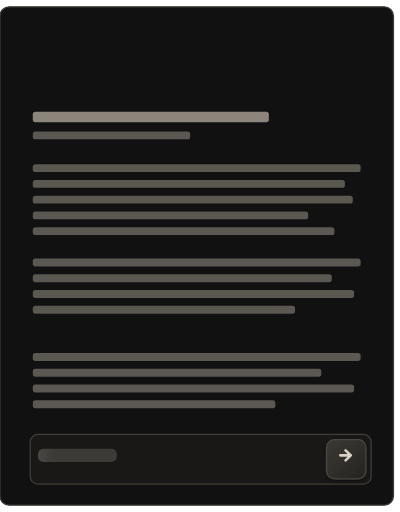
t = 0.00 s
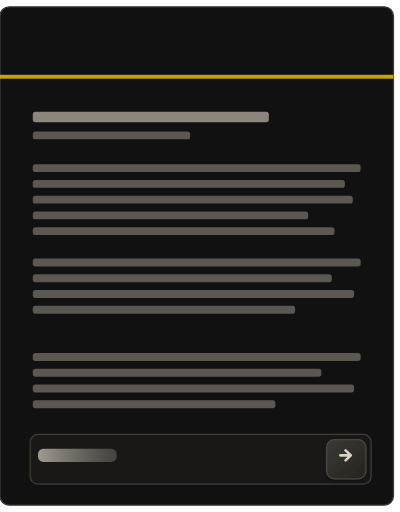
t = 0.65 s
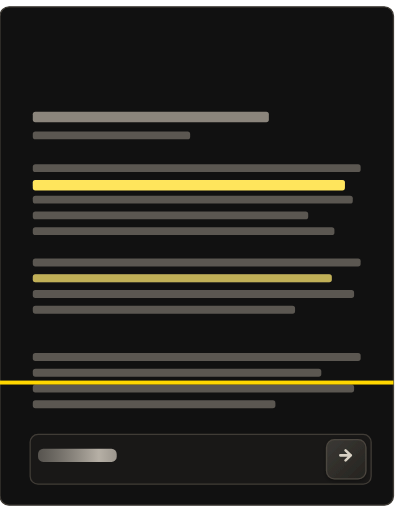
t = 1.33 s
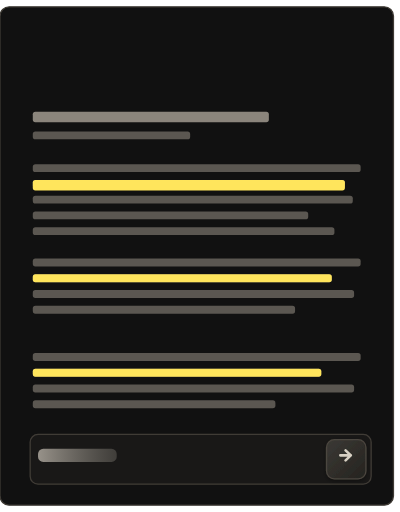
t = 2.00 s
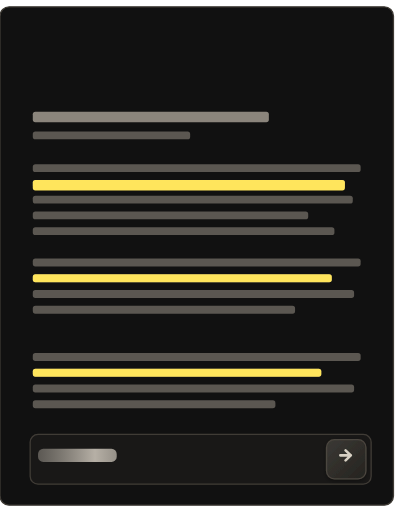
t = 2.69 s
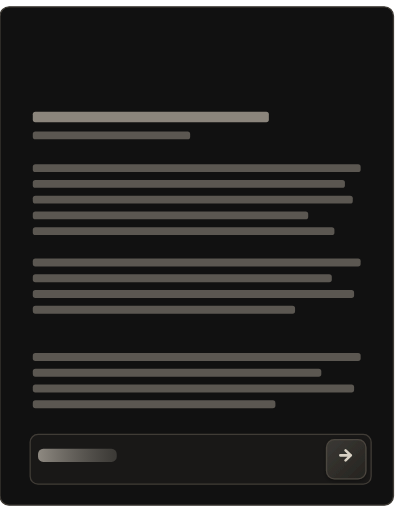
t = 3.34 s

The animated SVG that drew these frames (rendered in a browser with its animation timeline set to each time). Animation: 6 SMIL elements (animate=5,animateTransform=1); one cycle of 4.00 s, repeats indefinitely.

<?xml version="1.0" encoding="UTF-8"?>
<svg xmlns="http://www.w3.org/2000/svg" width="680" height="480" viewBox="190 25 305 390"
  role="img" aria-label="Aid document animation dark">
  <defs>
    <linearGradient id="shimmerDk" x1="-120%" y1="0%" x2="120%" y2="0%">
      <stop offset="0%"   stop-color="#5d5a54" stop-opacity="0.55"/>
      <stop offset="45%"  stop-color="#c7c0b5" stop-opacity="0.95"/>
      <stop offset="100%" stop-color="#5d5a54" stop-opacity="0.55"/>
      <animateTransform attributeName="gradientTransform" type="translate"
        from="-1 0" to="1 0" dur="1.4s" repeatCount="indefinite"/>
    </linearGradient>
    <linearGradient id="btnDk" x1="0%" y1="0%" x2="100%" y2="100%">
      <stop offset="0%"   stop-color="#3b3935"/>
      <stop offset="100%" stop-color="#25231f"/>
    </linearGradient>
    <filter id="shadowDk" x="-50%" y="-50%" width="200%" height="200%">
      <feDropShadow dx="0" dy="1.2" stdDeviation="1.8"
        flood-color="#000000" flood-opacity="0.35"/>
    </filter>
  </defs>

  <g transform="translate(190 30)">
    <!-- Paper -->
    <rect x="0" y="0" width="300" height="380" rx="7"
      fill="#111111" stroke="#3e3a34" stroke-width="1"/>

    <!-- Lines -->
    <g transform="translate(25 0)">
      <rect fill="#8b857c" x="0" y="80"  width="180" height="8"  rx="2"/>
      <rect fill="#5b5751" x="0" y="95"  width="120" height="6"  rx="2"/>
      <rect fill="#5b5751" x="0" y="120" width="250" height="6"  rx="2"/>
      <rect fill="#5b5751" x="0" y="132" width="238" height="6"  rx="2"/>
      <rect fill="#5b5751" x="0" y="144" width="244" height="6"  rx="2"/>
      <rect fill="#5b5751" x="0" y="156" width="210" height="6"  rx="2"/>
      <rect fill="#5b5751" x="0" y="168" width="230" height="6"  rx="2"/>
      <rect fill="#5b5751" x="0" y="192" width="250" height="6"  rx="2"/>
      <rect fill="#5b5751" x="0" y="204" width="228" height="6"  rx="2"/>
      <rect fill="#5b5751" x="0" y="216" width="245" height="6"  rx="2"/>
      <rect fill="#5b5751" x="0" y="228" width="200" height="6"  rx="2"/>
      <rect fill="#5b5751" x="0" y="264" width="250" height="6"  rx="2"/>
      <rect fill="#5b5751" x="0" y="276" width="220" height="6"  rx="2"/>
      <rect fill="#5b5751" x="0" y="288" width="245" height="6"  rx="2"/>
      <rect fill="#5b5751" x="0" y="300" width="185" height="6"  rx="2"/>
    </g>

    <!-- Highlights -->
    <rect fill="#FFE55C" x="25" y="132" width="238" height="8" rx="2">
      <animate attributeName="opacity"
        values="0;0;1;1;0;0" keyTimes="0;0.25;0.30;0.70;0.78;1"
        dur="4s" repeatCount="indefinite" calcMode="linear"/>
    </rect>
    <rect fill="#FFE55C" x="25" y="204" width="228" height="6" rx="2">
      <animate attributeName="opacity"
        values="0;0;1;1;0;0" keyTimes="0;0.30;0.35;0.70;0.78;1"
        dur="4s" repeatCount="indefinite" calcMode="linear"/>
    </rect>
    <rect fill="#FFE55C" x="25" y="276" width="220" height="6" rx="2">
      <animate attributeName="opacity"
        values="0;0;1;1;0;0" keyTimes="0;0.35;0.40;0.70;0.78;1"
        dur="4s" repeatCount="indefinite" calcMode="linear"/>
    </rect>

    <!-- Scan line -->
    <rect fill="#FFD700" x="0" y="0" width="300" height="3">
      <animate attributeName="opacity"
        values="0;0;1;1;0;0" keyTimes="0;0.125;0.175;0.45;0.50;1"
        dur="4s" repeatCount="indefinite" calcMode="linear"/>
      <animate attributeName="y"
        values="0;0;380;380;0;0" keyTimes="0;0.125;0.40;0.945;0.95;1"
        dur="4s" repeatCount="indefinite" calcMode="linear"/>
    </rect>

    <!-- Search bar -->
    <g transform="translate(25 340)">
      <rect fill="#191817" stroke="#403c36" stroke-width="1"
        x="-2" y="-14" width="260" height="38" rx="6"/>
      <rect fill="url(#shimmerDk)" x="4" y="-3" width="60" height="10" rx="4" opacity="0.95"/>
      <g transform="translate(224 -10)" filter="url(#shadowDk)">
        <rect fill="url(#btnDk)" stroke="#4b463f" stroke-width="1"
          x="0" y="0" width="30" height="30" rx="6"/>
        <path d="M10.5 12 H18.5 M14.5 8.2 L18.5 12 L14.5 15.8"
          fill="none" stroke="#d8d1c4" stroke-width="2"
          stroke-linecap="round" stroke-linejoin="round"/>
      </g>
    </g>
  </g>
</svg>
